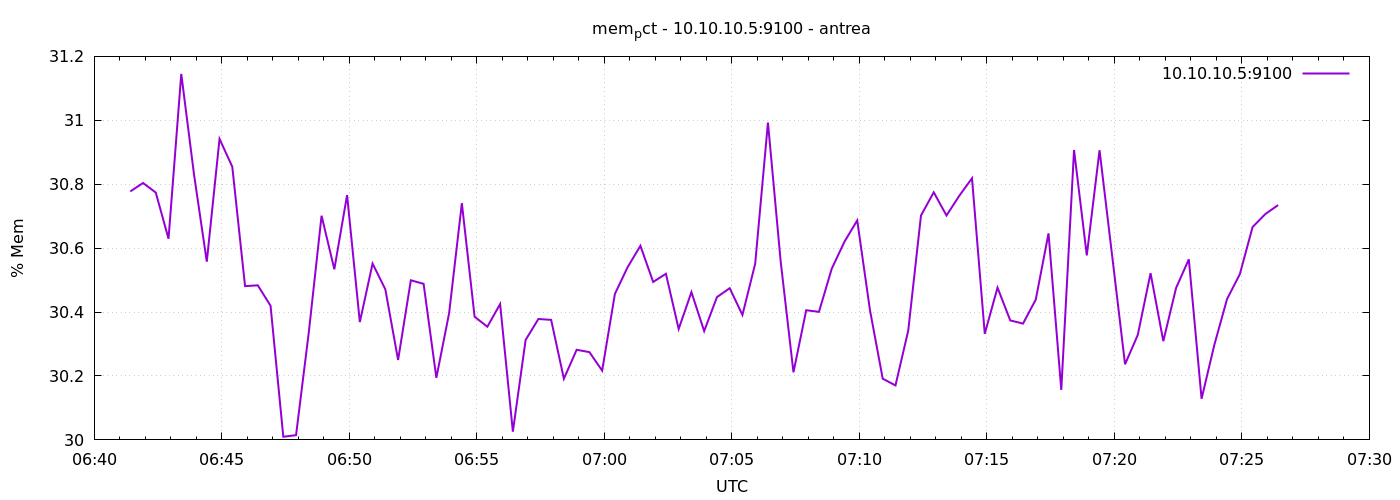

The file beside this chart, header and first rows:
1777185685	30.777410361148938
1777185715	30.8
1777185745	30.77
1777185775	30.63
1777185805	31.15
1777185835	30.83
1777185865	30.56
1777185895	30.94
1777185925	30.85
1777185955	30.48
1777185985	30.48
1777186015	30.42
1777186045	30.01
1777186075	30.01
1777186105	30.34
1777186135	30.7
1777186165	30.53
1777186195	30.77
1777186225	30.37
1777186255	30.55
1777186285	30.47
1777186315	30.25
1777186345	30.5
1777186375	30.49
1777186405	30.19
1777186435	30.4
1777186465	30.74
1777186495	30.39
1777186525	30.35
1777186555	30.43
1777186585	30.03
1777186615	30.31
1777186645	30.38
1777186675	30.38
1777186705	30.19
1777186735	30.28
1777186765	30.27
1777186795	30.22
1777186825	30.46
1777186855	30.54
1777186885	30.61
1777186915	30.49
1777186945	30.52
1777186975	30.35
1777187005	30.46
1777187035	30.34
1777187065	30.45
1777187095	30.47
1777187125	30.39
1777187155	30.55
1777187185	30.99
1777187215	30.56
1777187245	30.21
1777187275	30.41
1777187305	30.4
1777187335	30.54
1777187365	30.62
1777187395	30.69
1777187425	30.41
1777187455	30.19
1777187485	30.17
... 30 more rows
